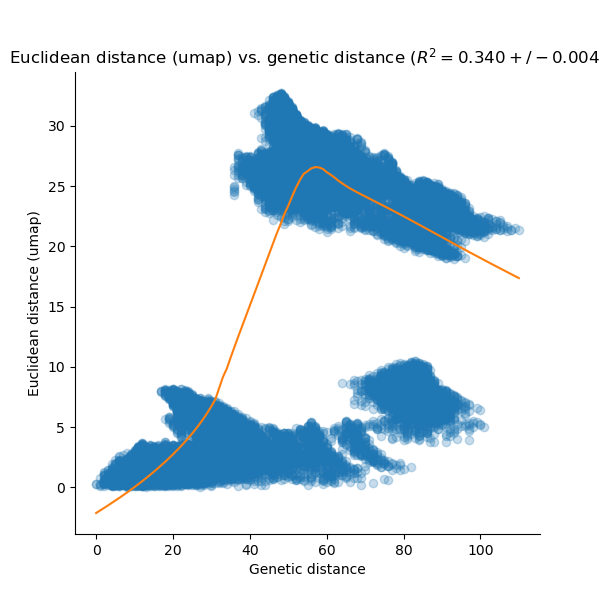

The data file committed next to this chart (first rows):
, row, column, genetic, euclidean, embedding, LOWESS_x, LOWESS_y
0, A/Sydney/19/2018, A/Italy/7413/2018, 12.0, 0.6068, umap, 0.0, -2.139
1, A/Sydney/19/2018, A/Homosapien/China/LS203/2018, 15.0, 0.4736, umap, 0.0, -2.139
2, A/Sydney/19/2018, A/SouthKorea/7184/2018, 17.0, 0.1708, umap, 1.0, -1.938
3, A/Sydney/19/2018, A/Alaska/46/2018, 55.0, 5.08, umap, 1.0, -1.938
4, A/Sydney/19/2018, A/Brisbane/10/2018, 55.0, 4.307, umap, 1.0, -1.938
5, A/Sydney/19/2018, A/Newcastle/22/2018, 55.0, 4.839, umap, 1.0, -1.938
6, A/Sydney/19/2018, A/Brisbane/23/2018, 55.0, 5.077, umap, 2.0, -1.735
7, A/Sydney/19/2018, A/Newcastle/7/2018, 57.0, 4, umap, 2.0, -1.735
8, A/Sydney/19/2018, A/Victoria/2036/2018, 56.0, 4.513, umap, 2.0, -1.735
9, A/Sydney/19/2018, A/Victoria/901/2018, 60.0, 2.705, umap, 2.0, -1.735
10, A/Sydney/19/2018, A/SouthAustralia/11/2018, 55.0, 3.819, umap, 2.0, -1.735
11, A/Sydney/19/2018, A/Brisbane/55/2018, 52.0, 4.228, umap, 2.0, -1.735
12, A/Sydney/19/2018, A/Hawaii/65/2018, 61.0, 2.725, umap, 2.0, -1.735
13, A/Sydney/19/2018, A/Sydney/1038/2018, 61.0, 2.571, umap, 2.0, -1.735
14, A/Sydney/19/2018, A/Wisconsin/497/2018, 62.0, 2.104, umap, 2.0, -1.735
15, A/Sydney/19/2018, A/Brisbane/57/2018, 56.0, 4.799, umap, 2.0, -1.735
16, A/Sydney/19/2018, A/Brisbane/36/2018, 56.0, 4.641, umap, 2.0, -1.735
17, A/Sydney/19/2018, A/Brisbane/40/2018, 56.0, 4.427, umap, 2.0, -1.735
18, A/Sydney/19/2018, A/Michigan/77/2018, 62.0, 2.387, umap, 2.0, -1.735
19, A/Sydney/19/2018, A/Victoria/2020/2018, 59.0, 3.119, umap, 2.0, -1.735
20, A/Sydney/19/2018, A/Brisbane/17/2018, 57.0, 3.931, umap, 2.0, -1.735
21, A/Sydney/19/2018, A/Florida/55/2018, 57.0, 2.6, umap, 2.0, -1.735
22, A/Sydney/19/2018, A/Hawaii/43/2018, 58.0, 3.442, umap, 2.0, -1.735
23, A/Sydney/19/2018, A/Connecticut/32/2018, 55.0, 3.876, umap, 2.0, -1.735
24, A/Sydney/19/2018, A/SouthAustralia/13/2018, 57.0, 2.841, umap, 2.0, -1.735
25, A/Sydney/19/2018, A/Sydney/93/2018, 59.0, 2.104, umap, 2.0, -1.735
26, A/Sydney/19/2018, A/SouthAustralia/97/2018, 62.0, 1.858, umap, 2.0, -1.735
27, A/Sydney/19/2018, A/Brisbane/1000/2018, 57.0, 3.14, umap, 2.0, -1.735
28, A/Sydney/19/2018, A/Sydney/17/2018, 55.0, 3.866, umap, 2.0, -1.735
29, A/Sydney/19/2018, A/Indiana/28/2018, 61.0, 2.193, umap, 2.0, -1.735
30, A/Sydney/19/2018, A/Brisbane/32/2018, 58.0, 3.533, umap, 3.0, -1.529
31, A/Sydney/19/2018, A/Canberra/9/2018, 59.0, 2.813, umap, 3.0, -1.529
32, A/Sydney/19/2018, A/NewJersey/35/2018, 59.0, 3.035, umap, 3.0, -1.529
33, A/Sydney/19/2018, A/Arizona/37/2018, 57.0, 2.646, umap, 3.0, -1.529
34, A/Sydney/19/2018, A/Hawaii/45/2018, 63.0, 1.959, umap, 3.0, -1.529
35, A/Sydney/19/2018, A/NewJersey/38/2018, 58.0, 3.7, umap, 3.0, -1.529
36, A/Sydney/19/2018, A/Brisbane/45/2018, 54.0, 2.559, umap, 3.0, -1.529
37, A/Sydney/19/2018, A/Nebraska/08/2018, 55.0, 3.21, umap, 3.0, -1.529
38, A/Sydney/19/2018, A/Ohio/22/2018, 55.0, 3.446, umap, 3.0, -1.529
39, A/Sydney/19/2018, A/SouthAustralia/10/2018, 54.0, 3.236, umap, 3.0, -1.529
40, A/Sydney/19/2018, A/Brisbane/73/2018, 57.0, 2.241, umap, 3.0, -1.529
41, A/Sydney/19/2018, A/Brisbane/85/2018, 59.0, 2.186, umap, 3.0, -1.529
42, A/Sydney/19/2018, A/Brisbane/89/2018, 59.0, 2.193, umap, 3.0, -1.529
43, A/Sydney/19/2018, A/Newcastle/14/2018, 62.0, 1.527, umap, 3.0, -1.529
44, A/Sydney/19/2018, A/Sydney/3/2018, 59.0, 2.021, umap, 3.0, -1.529
45, A/Sydney/19/2018, A/Florida/96/2018, 68.0, 1.582, umap, 3.0, -1.529
46, A/Sydney/19/2018, A/England/7126/2018, 52.0, 4.395, umap, 3.0, -1.529
47, A/Sydney/19/2018, A/England/7335/2018, 55.0, 3.94, umap, 3.0, -1.529
48, A/Sydney/19/2018, A/Japan/FDX70336/2018, 54.0, 3.723, umap, 3.0, -1.529
49, A/Sydney/19/2018, A/Spain/7259/2018, 53.0, 4.365, umap, 3.0, -1.529
50, A/Sydney/19/2018, A/England/7400/2018, 55.0, 4.605, umap, 3.0, -1.529
51, A/Sydney/19/2018, A/Japan/NHRC_FDX70352/2018, 57.0, 3.95, umap, 3.0, -1.529
52, A/Sydney/19/2018, A/Germany/7133/2018, 55.0, 5.056, umap, 3.0, -1.529
53, A/Sydney/19/2018, A/Germany/7344/2018, 57.0, 3.966, umap, 3.0, -1.529
54, A/Sydney/19/2018, A/Germany/7360/2018, 59.0, 3.009, umap, 3.0, -1.529
55, A/Sydney/19/2018, A/California/FDX22060/2018, 55.0, 4.741, umap, 3.0, -1.529
56, A/Sydney/19/2018, A/Spain/7191/2018, 55.0, 5.02, umap, 3.0, -1.529
57, A/Sydney/19/2018, A/SouthKorea/8204/2019, 63.0, 1.777, umap, 3.0, -1.529
58, A/Sydney/19/2018, A/Guam/7699/2018, 66.0, 1.721, umap, 4.0, -1.32
59, A/Sydney/19/2018, A/Guam/7833/2019, 65.0, 1.641, umap, 4.0, -1.32
... 32,836 more rows
